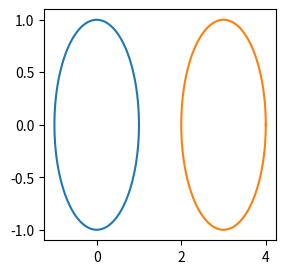

Write Python code to recreate this figure.
import matplotlib.pyplot as plt
import numpy as np





t = np.linspace(0,2*np.pi,1000)
x = np.cos(t)
y = np.sin(t)

fig = plt.figure(figsize=(3,3))

plt.plot(x,y)
plt.plot(x + 3, y)





























ptriples = [[3, 4, 5],
[4, 3, 5],
[5, 12, 13],
[6, 8, 10],
[8, 6, 10],
[8, 15, 17],
[9, 12, 15],
[12, 5, 13],
[12, 9, 15],
[12, 16, 20],
[15, 8, 17],
[15, 20, 25],
[16, 12, 20],
[20, 15, 25]]

ptriples_array = np.array(ptriples)
print(ptriples_array)





